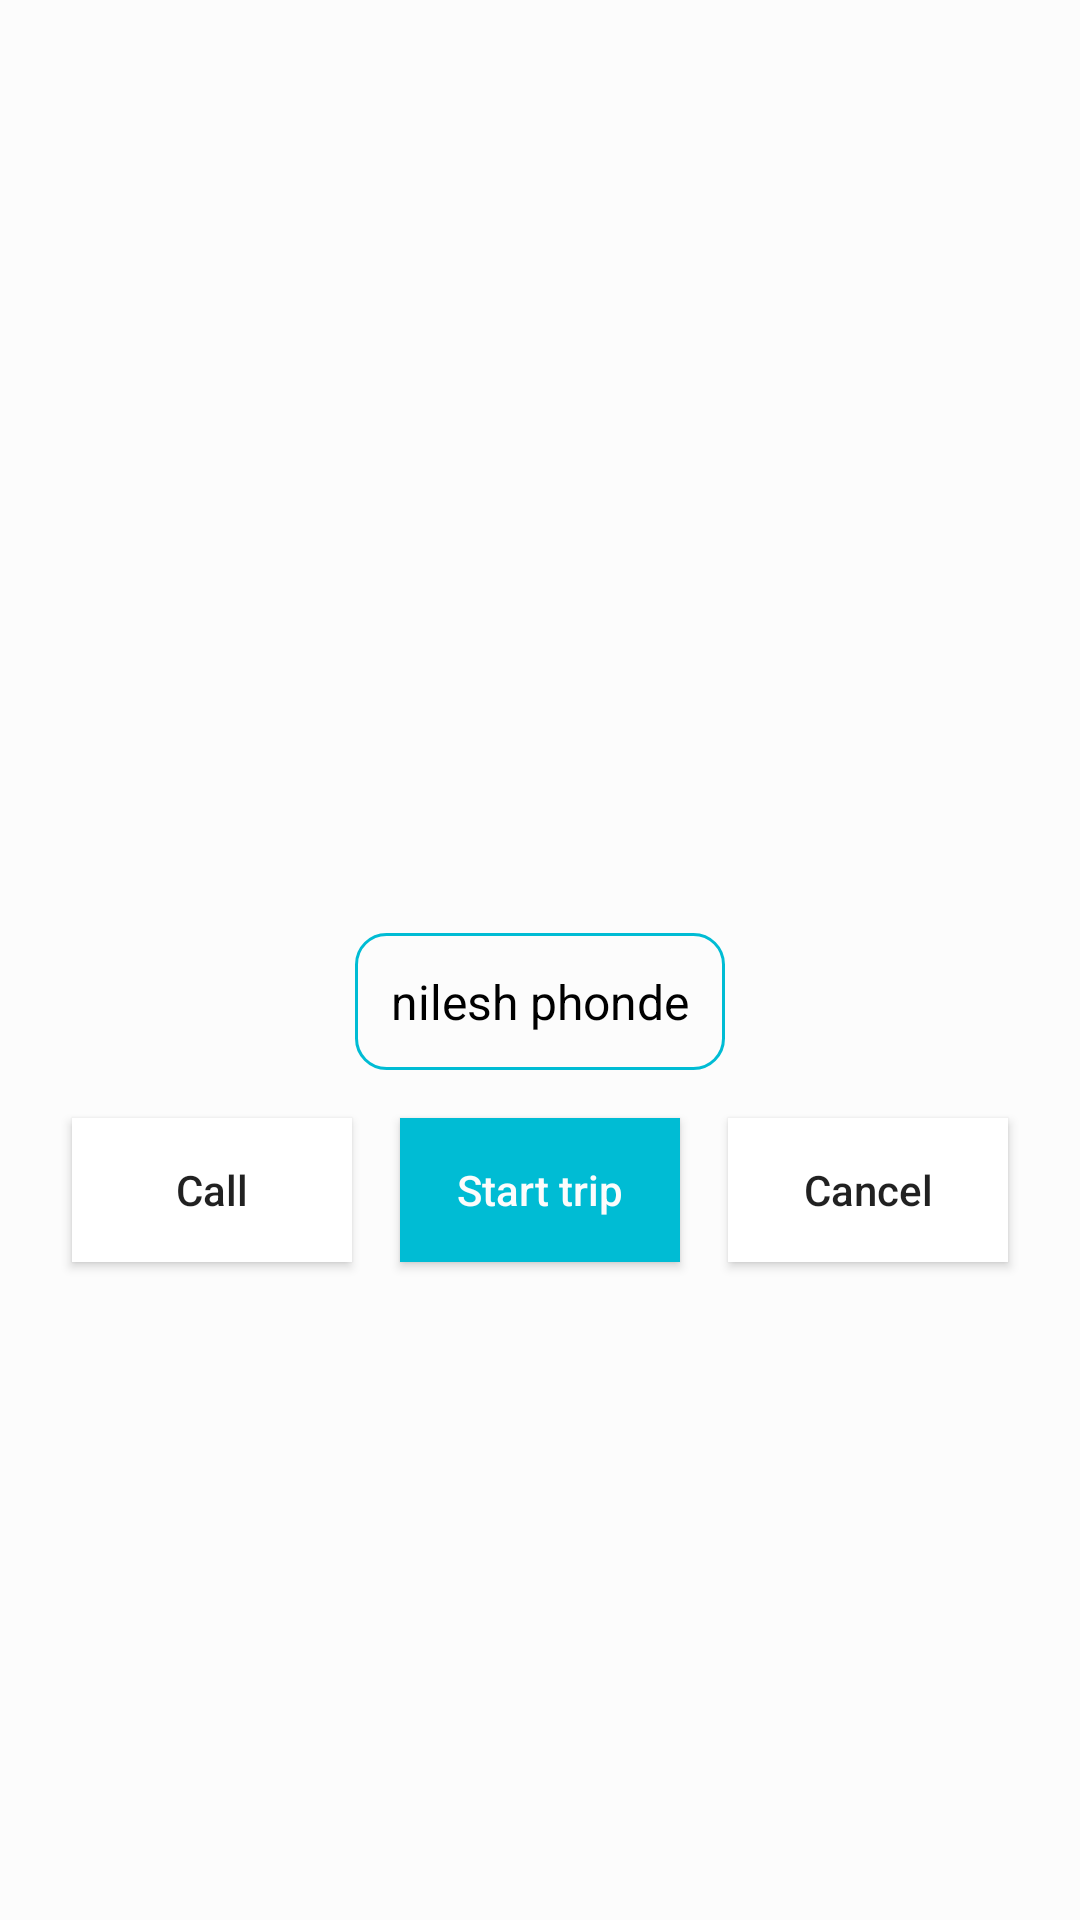

The Android layout XML behind this screen, and the referenced resources:
<!-- AndroidManifest.xml: application theme AppTheme -->
<!-- res/layout/trip_bottom_sheet.xml -->
<?xml version="1.0" encoding="utf-8"?>
<LinearLayout xmlns:android="http://schemas.android.com/apk/res/android"
    android:layout_width="match_parent"
    android:layout_height="wrap_content"
    xmlns:app="http://schemas.android.com/apk/res-auto"
    android:background="@drawable/bottomsheet_background"
    android:gravity="center"
    android:orientation="vertical"
    android:padding="8dp"
    app:layout_behavior="com.google.android.material.bottomsheet.BottomSheetBehavior"
    app:behavior_hideable="false"
    app:behavior_peekHeight="0dp"
    android:id="@+id/trip_bottom_sheet">

    <ImageView
        android:layout_width="100dp"
        android:layout_height="100dp"
        android:src="@drawable/user" />

    <TextView
        android:padding="12dp"
        android:background="@drawable/username"
        android:textSize="16sp"
        android:textColor="@android:color/black"
        android:layout_marginTop="8dp"
        android:layout_width="wrap_content"
        android:layout_height="wrap_content"
        android:text="nilesh phonde" />

    <LinearLayout
        android:layout_margin="8dp"
        android:layout_width="match_parent"
        android:layout_height="wrap_content"
        android:orientation="horizontal">

        <Button
            android:background="@android:color/white"
            android:layout_margin="8dp"
            android:layout_width="0dp"
            android:layout_height="wrap_content"
            android:layout_weight="1"
            android:text="Call"
            android:textAllCaps="false" />

        <Button
            android:background="@color/colorRippleEffect"
            android:textColor="@color/colorWhite"
            android:layout_margin="8dp"
            android:id="@+id/btn_start_trip"
            android:layout_width="0dp"
            android:layout_height="wrap_content"
            android:layout_weight="1"
            android:text="Start trip"
            android:textAllCaps="false" />

        <Button
            android:background="@android:color/white"
            android:layout_margin="8dp"
            android:layout_width="0dp"
            android:layout_height="wrap_content"
            android:layout_weight="1"
            android:text="Cancel"
            android:textAllCaps="false" />

    </LinearLayout>
</LinearLayout>
<!-- resources referenced by this layout -->
<resources>
  <color name="colorRippleEffect">#00BCD4</color>
  <color name="colorWhite">#FCFCFC</color>
  <!-- drawable bottomsheet_background (drawable) -->
  <?xml version="1.0" encoding="utf-8"?>
  <shape xmlns:android="http://schemas.android.com/apk/res/android"
      android:shape="rectangle">
  
      <solid android:color="@color/colorWhite"/>
  
  
  
  </shape>
  <!-- drawable username (drawable) -->
  <?xml version="1.0" encoding="utf-8"?>
  <shape xmlns:android="http://schemas.android.com/apk/res/android"
      android:shape="rectangle">
  
  
      <corners android:radius="10dp" />
      <stroke android:color="@color/colorRippleEffect"
          android:width="1dp"/>
  </shape>
  <style name="AppTheme" parent="Theme.AppCompat.Light.DarkActionBar">
          
          <item name="colorPrimary">@color/colorPrimary</item>
          <item name="colorPrimaryDark">@color/colorPrimaryDark</item>
          <item name="colorAccent">@color/colorAccent</item>
      </style>
  <color name="colorPrimary">#008577</color>
  <color name="colorPrimaryDark">#00574B</color>
  <color name="colorAccent">#D81B60</color>
</resources>
